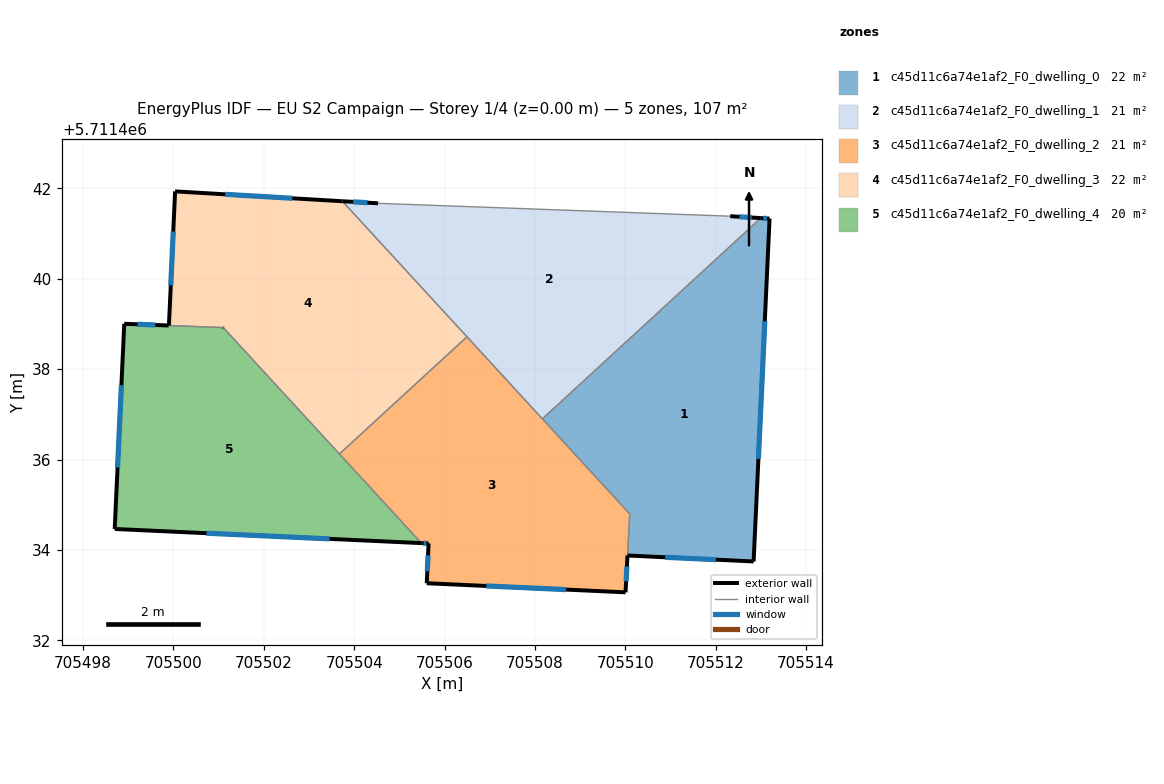
=== STOREY PLAN SPEC (per zone: floor XY polygon, exterior-wall plan segments, windows/doors) ===
zone 1: c45d11c6a74e1af2_F0_dwelling_0  (21.9 m²)
  floor: (705513.19, 5711441.33) (705512.84, 5711433.75) (705510.05, 5711433.88) (705510.10, 5711434.80) (705508.16, 5711436.90) (705513.00, 5711441.34)
  exterior wall: (705513.19, 5711441.33) – (705513.00, 5711441.34)  [0.2 m]
    window: (705513.13, 5711441.34) – (705513.06, 5711441.34)  [0.1 m²]
  exterior wall: (705512.84, 5711433.75) – (705513.19, 5711441.33)  [7.6 m]
    window: (705512.94, 5711436.02) – (705513.09, 5711439.06)  [3.7 m²]
  exterior wall: (705510.05, 5711433.88) – (705512.84, 5711433.75)  [2.8 m]
    window: (705510.88, 5711433.84) – (705512.00, 5711433.78)  [1.3 m²]
  interior walls: 3
zone 2: c45d11c6a74e1af2_F0_dwelling_1  (21.5 m²)
  floor: (705513.00, 5711441.34) (705508.16, 5711436.90) (705503.74, 5711441.72) (705504.53, 5711441.67) (705512.32, 5711441.39)
  exterior wall: (705513.00, 5711441.34) – (705512.32, 5711441.39)  [0.7 m]
    window: (705512.80, 5711441.36) – (705512.52, 5711441.37)  [0.3 m²]
  exterior wall: (705504.53, 5711441.67) – (705503.74, 5711441.72)  [0.8 m]
    window: (705504.29, 5711441.68) – (705503.97, 5711441.70)  [0.4 m²]
  interior walls: 4
zone 3: c45d11c6a74e1af2_F0_dwelling_2  (21.2 m²)
  floor: (705506.49, 5711438.72) (705510.10, 5711434.80) (705510.00, 5711433.06) (705505.60, 5711433.26) (705505.65, 5711434.14) (705505.49, 5711434.15) (705503.67, 5711436.12)
  exterior wall: (705505.60, 5711433.26) – (705510.00, 5711433.06)  [4.4 m]
    window: (705506.92, 5711433.20) – (705508.69, 5711433.12)  [2.1 m²]
  exterior wall: (705505.65, 5711434.14) – (705505.60, 5711433.26)  [0.9 m]
    window: (705505.63, 5711433.88) – (705505.62, 5711433.53)  [0.4 m²]
  exterior wall: (705505.49, 5711434.15) – (705505.65, 5711434.14)  [0.2 m]
    window: (705505.53, 5711434.15) – (705505.60, 5711434.15)  [0.1 m²]
  exterior wall: (705510.00, 5711433.06) – (705510.05, 5711433.88)  [0.8 m]
    window: (705510.02, 5711433.31) – (705510.03, 5711433.63)  [0.4 m²]
  interior walls: 5
zone 4: c45d11c6a74e1af2_F0_dwelling_3  (22.3 m²)
  floor: (705503.74, 5711441.72) (705506.49, 5711438.72) (705503.67, 5711436.12) (705501.10, 5711438.92) (705499.90, 5711438.97) (705500.04, 5711441.93)
  exterior wall: (705500.04, 5711441.93) – (705499.90, 5711438.97)  [3.0 m]
    window: (705499.99, 5711441.05) – (705499.94, 5711439.86)  [1.4 m²]
  exterior wall: (705503.74, 5711441.72) – (705500.04, 5711441.93)  [3.7 m]
    window: (705502.63, 5711441.78) – (705501.14, 5711441.87)  [1.8 m²]
  exterior wall: (705501.11, 5711438.92) – (705501.10, 5711438.92)  [0.0 m]
  interior walls: 4
zone 5: c45d11c6a74e1af2_F0_dwelling_4  (20.5 m²)
  floor: (705501.11, 5711438.92) (705505.49, 5711434.15) (705498.70, 5711434.46) (705498.91, 5711439.00) (705499.89, 5711438.97)
  exterior wall: (705498.70, 5711434.46) – (705505.49, 5711434.15)  [6.8 m]
    window: (705500.73, 5711434.37) – (705503.45, 5711434.24)  [3.3 m²]
  exterior wall: (705498.91, 5711439.00) – (705498.70, 5711434.46)  [4.5 m]
    window: (705498.85, 5711437.65) – (705498.76, 5711435.82)  [2.2 m²]
  exterior wall: (705499.89, 5711438.97) – (705498.91, 5711439.00)  [1.0 m]
    window: (705499.60, 5711438.98) – (705499.21, 5711438.99)  [0.5 m²]
  exterior wall: (705499.90, 5711438.97) – (705499.89, 5711438.97)  [0.0 m]
  exterior wall: (705501.10, 5711438.92) – (705501.11, 5711438.92)  [0.0 m]
  interior walls: 3

=== DERIVED (storey summary) ===
Building: EU S2 Campaign
Storey: 1 of 4  (floor level z = 0.00 m)
Storey gross floor area: 107.4 m²
Zones on this storey: 5
  - c45d11c6a74e1af2_F0_dwelling_0: floor 21.9 m²; exterior wall 10.6 m (31.7 m²); 3 window(s) 5.1 m²; WWR 16.1%
  - c45d11c6a74e1af2_F0_dwelling_1: floor 21.5 m²; exterior wall 1.5 m (4.4 m²); 2 window(s) 0.7 m²; WWR 16.1%
  - c45d11c6a74e1af2_F0_dwelling_2: floor 21.2 m²; exterior wall 6.3 m (18.8 m²); 4 window(s) 3.0 m²; WWR 16.1%
  - c45d11c6a74e1af2_F0_dwelling_3: floor 22.3 m²; exterior wall 6.7 m (20.0 m²); 2 window(s) 3.2 m²; WWR 16.1%
  - c45d11c6a74e1af2_F0_dwelling_4: floor 20.5 m²; exterior wall 12.3 m (37.0 m²); 3 window(s) 6.0 m²; WWR 16.1%
Zone adjacency (shared interzone walls):
  - c45d11c6a74e1af2_F0_dwelling_0 ↔ c45d11c6a74e1af2_F0_dwelling_1
  - c45d11c6a74e1af2_F0_dwelling_0 ↔ c45d11c6a74e1af2_F0_dwelling_2
  - c45d11c6a74e1af2_F0_dwelling_1 ↔ c45d11c6a74e1af2_F0_dwelling_2
  - c45d11c6a74e1af2_F0_dwelling_1 ↔ c45d11c6a74e1af2_F0_dwelling_3
  - c45d11c6a74e1af2_F0_dwelling_2 ↔ c45d11c6a74e1af2_F0_dwelling_3
  - c45d11c6a74e1af2_F0_dwelling_2 ↔ c45d11c6a74e1af2_F0_dwelling_4
  - c45d11c6a74e1af2_F0_dwelling_3 ↔ c45d11c6a74e1af2_F0_dwelling_4